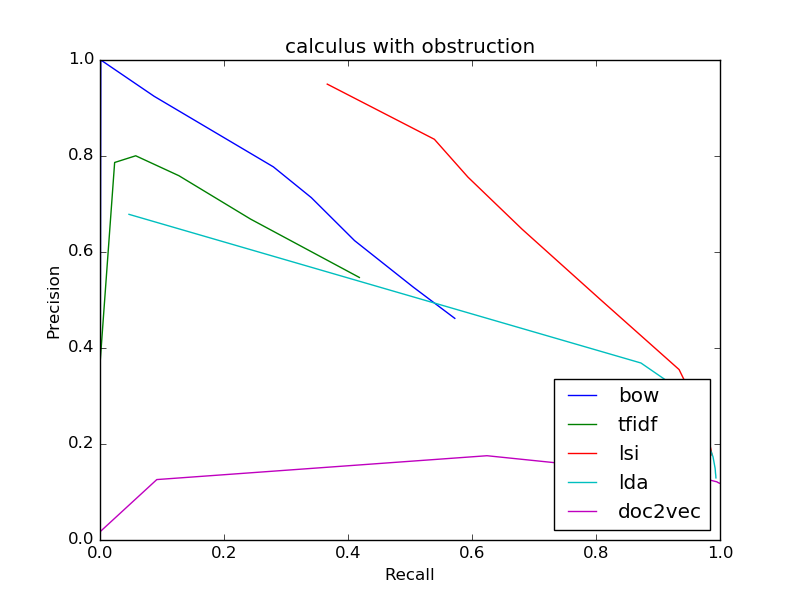

The data file committed next to this chart (first rows):
bow
0.4617, 0.5723
0.4617, 0.5723
0.5269, 0.5052
0.6237, 0.4106
0.7133, 0.3408
0.7774, 0.2796
0.9244, 0.08732
1.0, 0.001298
0, 0.0
0, 0.0
0, 0.0
tfidf
0.5469, 0.4183
0.5469, 0.4183
0.6686, 0.2428
0.759, 0.1272
0.8005, 0.05762
0.7865, 0.02361
0.375, 0.0004869
0, 0.0
0, 0.0
0, 0.0
0, 0.0
lsi
0.1769, 0.9872
0.1769, 0.9872
0.1946, 0.9843
0.2146, 0.9787
0.2367, 0.9748
0.2592, 0.9702
0.3551, 0.934
0.4997, 0.8082
0.6474, 0.6809
0.756, 0.5934
0.8348, 0.5393
lda
0.1294, 0.9934
0.1294, 0.9934
0.1346, 0.9932
0.1398, 0.9927
0.1449, 0.9925
0.1499, 0.992
0.1734, 0.9887
0.2222, 0.9743
0.2743, 0.9527
0.3225, 0.9245
0.3687, 0.8725
doc2vec
0.1184, 0.9989
0.1184, 0.9989
0.1188, 0.9981
0.1194, 0.9976
0.1201, 0.9962
0.1211, 0.9952
0.1298, 0.9685
0.1756, 0.6242
0.1259, 0.09162
0.01782, 0.0006492
0, 0.0
